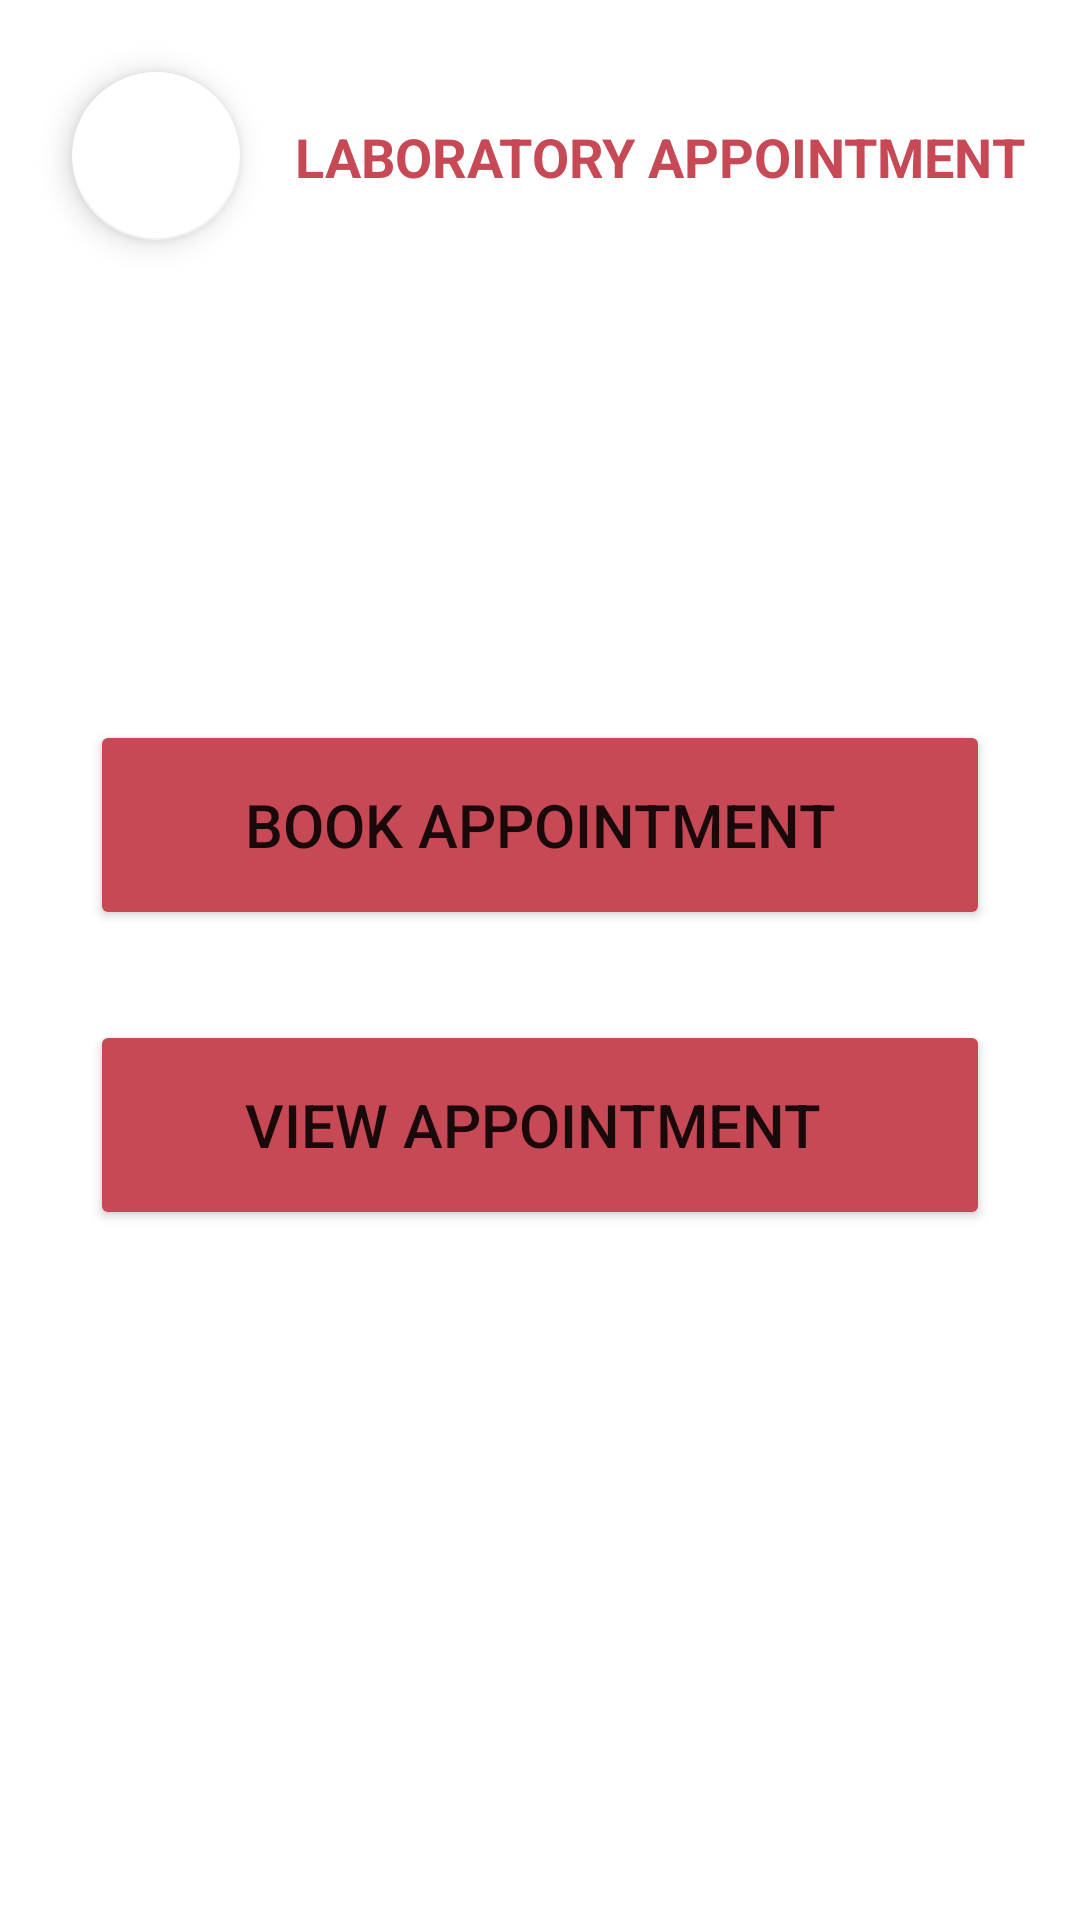

Write the Android layout XML for this screen, with the resource values it uses.
<!-- AndroidManifest.xml: application theme Theme.OnlineLabReport -->
<!-- res/layout/activity_lab_appointment.xml -->
<?xml version="1.0" encoding="utf-8"?>
<androidx.constraintlayout.widget.ConstraintLayout xmlns:android="http://schemas.android.com/apk/res/android"
    xmlns:app="http://schemas.android.com/apk/res-auto"
    xmlns:tools="http://schemas.android.com/tools"
    android:layout_width="match_parent"
    android:layout_height="match_parent"
    tools:context=".LabAppointment">

    <com.google.android.material.floatingactionbutton.FloatingActionButton
        android:id="@+id/backHomeBtn"
        android:layout_width="wrap_content"
        android:layout_height="wrap_content"
        android:layout_marginStart="24dp"
        android:layout_marginTop="24dp"
        android:clickable="true"
        android:contentDescription="@string/app_name"
        app:backgroundTint="@color/white"
        app:layout_constraintStart_toStartOf="parent"
        app:layout_constraintTop_toTopOf="parent"
        app:srcCompat="@drawable/baseline_arrow_back_ios_new_24" />

    <TextView
        android:id="@+id/heading"
        android:layout_width="wrap_content"
        android:layout_height="wrap_content"
        android:layout_marginTop="40dp"
        android:text="Laboratory Appointment"
        android:textAllCaps="true"
        android:textColor="@color/themeColor"
        android:textSize="18sp"
        android:textStyle="bold"
        app:layout_constraintEnd_toEndOf="parent"
        app:layout_constraintStart_toEndOf="@+id/backHomeBtn"
        app:layout_constraintTop_toTopOf="parent" />

    <Button
        android:id="@+id/bookingBtn"
        android:layout_width="0dp"
        android:layout_height="70dp"
        android:layout_marginStart="30dp"
        android:layout_marginTop="160dp"
        android:layout_marginEnd="30dp"
        android:backgroundTint="@color/themeColor"
        android:text="book appointment"
        android:textSize="20sp"
        app:cornerRadius="5dp"
        app:layout_constraintEnd_toEndOf="parent"
        app:layout_constraintHorizontal_bias="0.0"
        app:layout_constraintStart_toStartOf="parent"
        app:layout_constraintTop_toBottomOf="@+id/backHomeBtn" />

    <Button
        android:id="@+id/viewBookBtn"
        android:layout_width="0dp"
        android:layout_height="70dp"
        android:layout_marginStart="30dp"
        android:layout_marginTop="30dp"
        android:layout_marginEnd="30dp"
        android:backgroundTint="@color/themeColor"
        android:text="View appointment "
        android:textSize="20sp"
        app:cornerRadius="5dp"
        app:layout_constraintEnd_toEndOf="parent"
        app:layout_constraintHorizontal_bias="0.0"
        app:layout_constraintStart_toStartOf="parent"
        app:layout_constraintTop_toBottomOf="@+id/bookingBtn" />


</androidx.constraintlayout.widget.ConstraintLayout>
<!-- resources referenced by this layout -->
<resources>
  <color name="themeColor">#C64955</color>
  <color name="white">#FFFFFFFF</color>
  <string name="app_name">OnlineLabReport</string>
  <style name="Theme.OnlineLabReport" parent="Theme.MaterialComponents.DayNight.DarkActionBar">
          
          <item name="colorPrimary">@color/purple_500</item>
          <item name="colorPrimaryVariant">@color/purple_700</item>
          <item name="colorOnPrimary">@color/white</item>
          
          <item name="colorSecondary">@color/teal_200</item>
          <item name="colorSecondaryVariant">@color/teal_700</item>
          <item name="colorOnSecondary">@color/black</item>
          
          <item name="android:statusBarColor" tools:targetApi="l">?attr/colorPrimaryVariant</item>
          
      </style>
  <color name="purple_500">#FF6200EE</color>
  <color name="purple_700">#FF3700B3</color>
  <color name="teal_200">#FF03DAC5</color>
  <color name="teal_700">#FF018786</color>
  <color name="black">#FF000000</color>
</resources>
